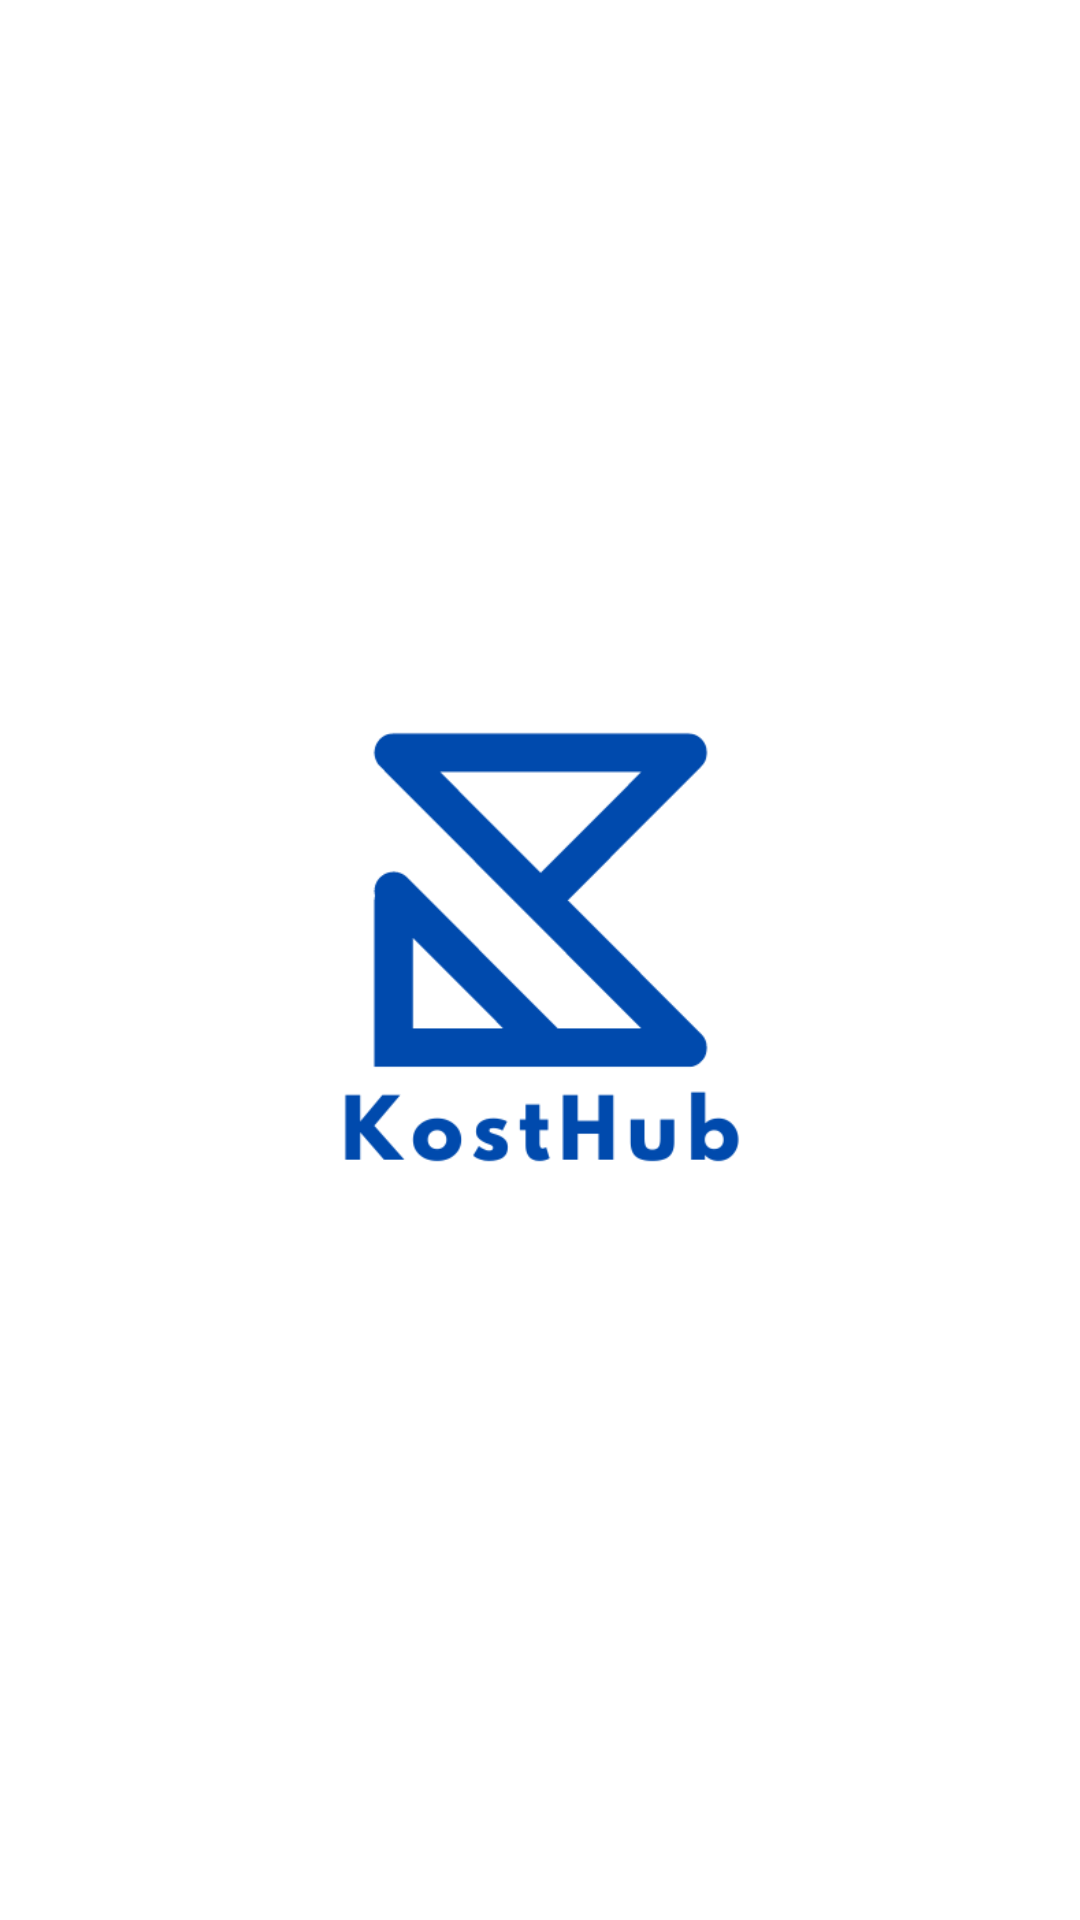

Reconstruct the res/layout file that produces this screen, plus the resources it refers to.
<!-- AndroidManifest.xml: application theme Theme.KostHub -->
<!-- res/layout/activity_splash_screen.xml -->
<?xml version="1.0" encoding="utf-8"?>
<androidx.constraintlayout.widget.ConstraintLayout xmlns:android="http://schemas.android.com/apk/res/android"
    xmlns:app="http://schemas.android.com/apk/res-auto"
    xmlns:tools="http://schemas.android.com/tools"
    android:layout_width="match_parent"
    android:layout_height="match_parent"
    android:orientation="vertical"
    tools:context=".splashscreen.SplashScreen">

    <ImageView
        android:layout_width="249dp"
        android:layout_height="228dp"
        android:src="@drawable/logo_nama"
        app:layout_constraintBottom_toBottomOf="parent"
        app:layout_constraintEnd_toEndOf="parent"
        app:layout_constraintStart_toStartOf="parent"
        app:layout_constraintTop_toTopOf="parent" />

</androidx.constraintlayout.widget.ConstraintLayout>
<!-- resources referenced by this layout -->
<resources>
  <!-- drawable logo_nama: png bitmap (drawable-v24, 9303 bytes) -->
  <style name="Theme.KostHub" parent="Theme.MaterialComponents.DayNight.DarkActionBar">
          
          <item name="colorPrimary">@color/purple_500</item>
          <item name="colorPrimaryVariant">@color/purple_700</item>
          <item name="colorOnPrimary">@color/white</item>
          
          <item name="colorSecondary">@color/teal_200</item>
          <item name="colorSecondaryVariant">@color/teal_700</item>
          <item name="colorOnSecondary">@color/black</item>
          
          <item name="android:statusBarColor" tools:targetApi="l">?attr/colorPrimaryVariant</item>
          
      </style>
  <color name="purple_500">#004AAD</color>
  <color name="purple_700">#FF3700B3</color>
  <color name="white">#FFFFFFFF</color>
  <color name="teal_200">#FF03DAC5</color>
  <color name="teal_700">#FF018786</color>
  <color name="black">#080808</color>
</resources>
